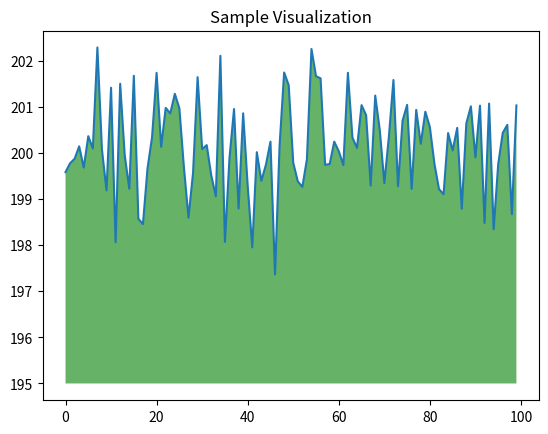

Reproduce this figure in Python.
#exemplo de bibliotecas Python para analisar e ver dados
# [redacted]
#Aula #1

import numpy as np
from matplotlib import pyplot as plt

ys = 200 + np.random.randn(100)
x = [x for x in range(len(ys))]

plt.plot(x, ys, '-')
plt.fill_between(x, ys, 195, where=(ys > 195), facecolor='g', alpha=0.6)

plt.title("Sample Visualization")
plt.show()